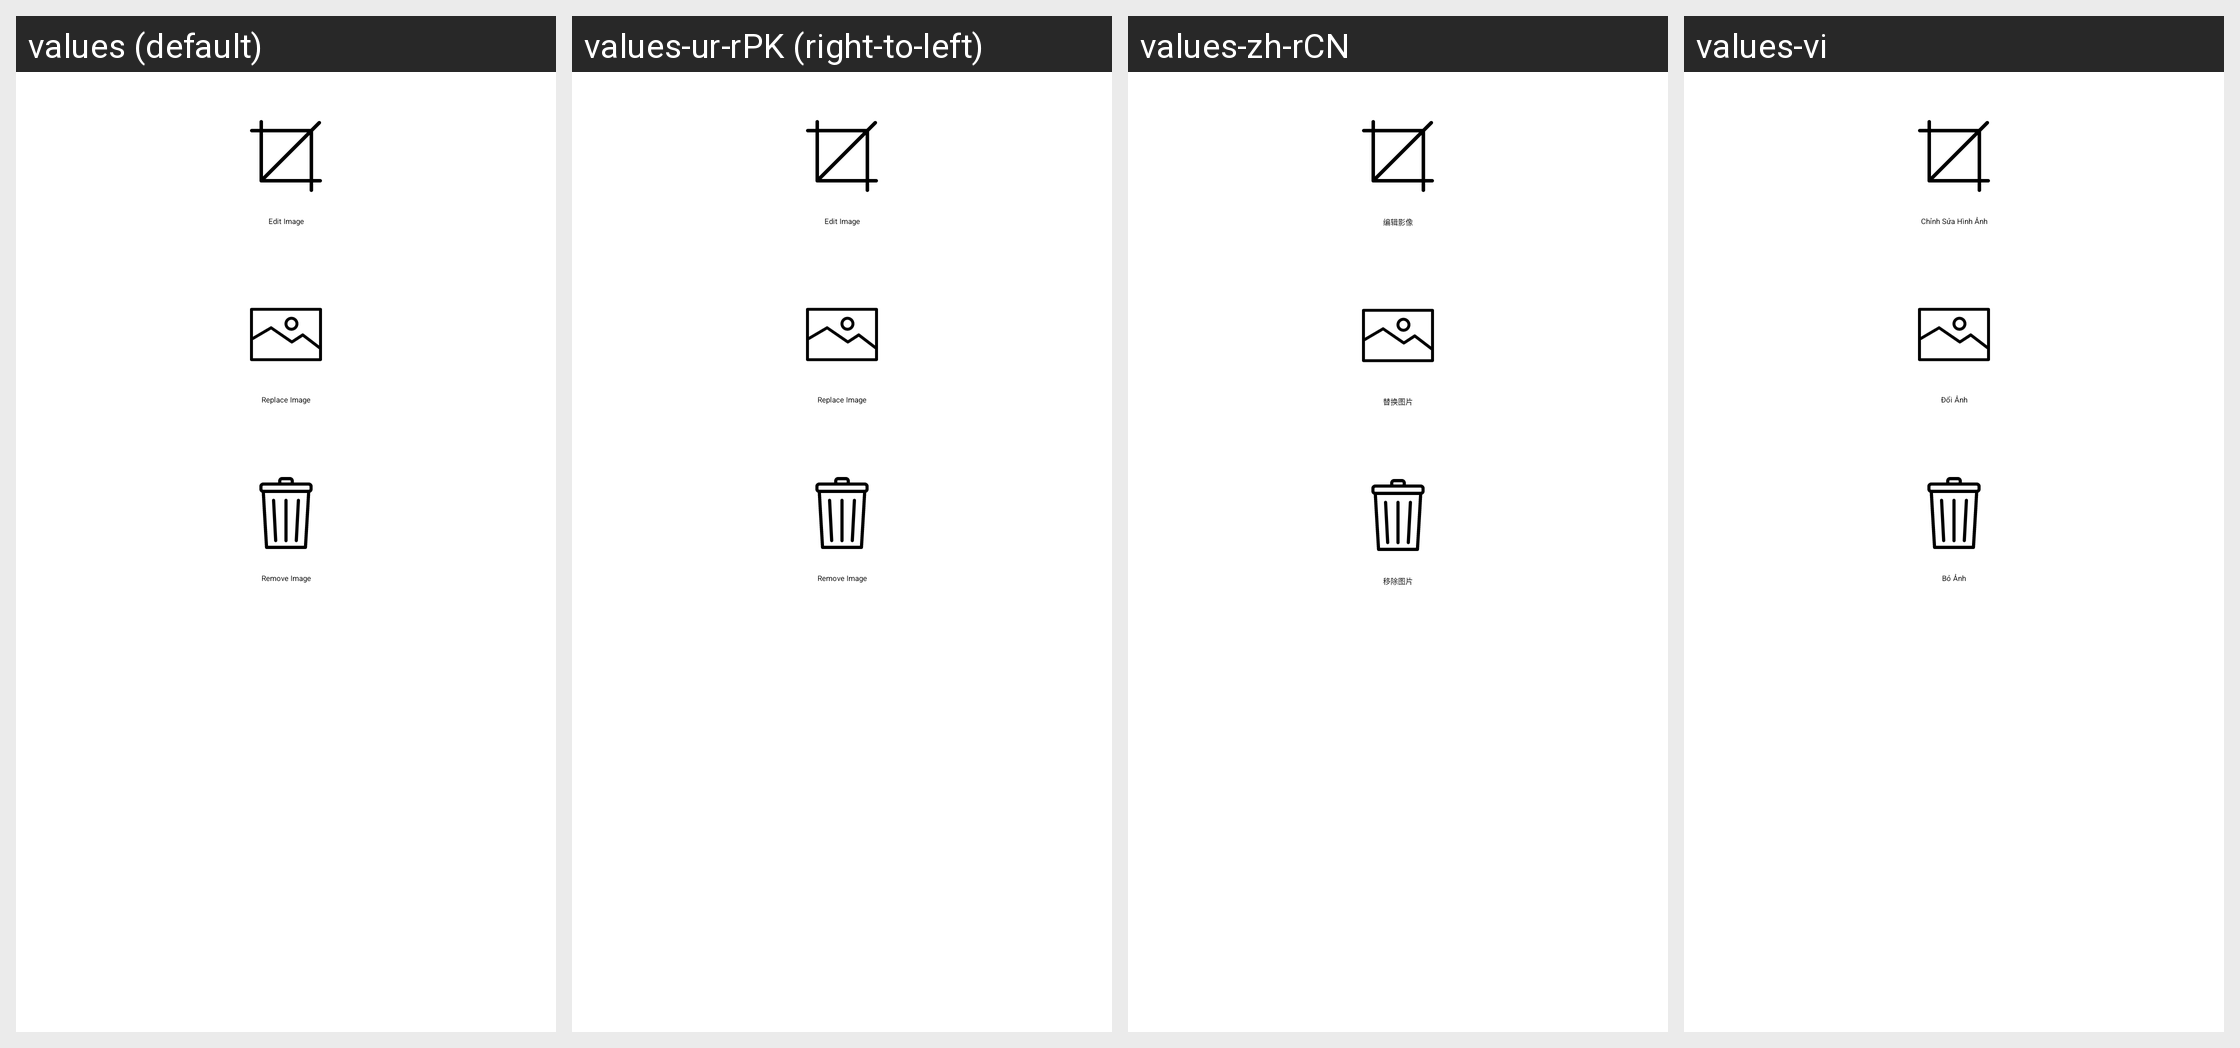

The Android screen above is rendered under several locales of the same app. Produce the string resources it draws, with the default and per-locale values.
Android screen res/layout/dialog_edit_profile_image.xml rendered under 4 locales, left to right: values (default), values-ur-rPK (right-to-left), values-zh-rCN, values-vi. Device: Nexus 5 (rendered at 1080×1920; each locale shown at half size, 540×960, under a caption strip naming it); theme AppTheme.
Other locales in the repository, not shown: values-bn-rIN, values-hi-rIN, values-pol.
Strings drawn on this screen, with the default value and each locale's value (text and hints the layout hard-codes, and strings that could not be matched under every locale, appear in the picture but are not listed):

edit_image
  values: Edit Image
  values-ur-rPK: Edit Image  [not translated; the default value is used]
  values-zh-rCN: 编辑影像
  values-vi: Chỉnh Sửa Hình Ảnh

replace_image
  values: Replace Image
  values-ur-rPK: Replace Image  [not translated; the default value is used]
  values-zh-rCN: 替换图片
  values-vi: Đổi Ảnh

remove_image
  values: Remove Image
  values-ur-rPK: Remove Image  [not translated; the default value is used]
  values-zh-rCN: 移除图片
  values-vi: Bỏ Ảnh
